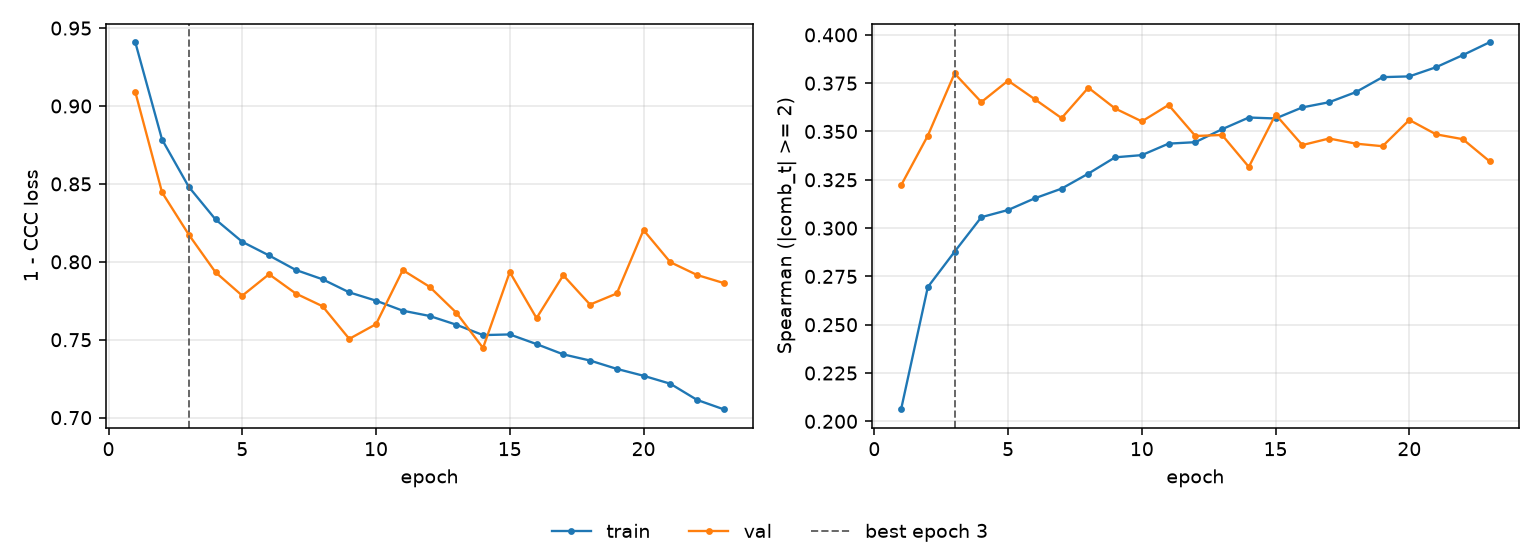

Data behind this chart, as committed beside it:
epoch, tr_loss, vl_loss, tr_sp, vl_sp, is_best
1, 0.9409, 0.909, 0.2062, 0.3221, False
2, 0.8785, 0.8446, 0.2695, 0.3478, False
3, 0.8481, 0.8174, 0.2878, 0.38, True
4, 0.8272, 0.7933, 0.3056, 0.3652, False
5, 0.8128, 0.7783, 0.3094, 0.3763, False
6, 0.8041, 0.792, 0.3154, 0.3667, False
7, 0.7948, 0.7796, 0.3204, 0.3569, False
8, 0.7888, 0.7715, 0.3282, 0.3727, False
9, 0.7804, 0.7505, 0.3366, 0.3619, False
10, 0.7751, 0.76, 0.3378, 0.3552, False
11, 0.7686, 0.7947, 0.3437, 0.3637, False
12, 0.7653, 0.784, 0.3445, 0.3477, False
13, 0.7596, 0.7674, 0.3512, 0.3482, False
14, 0.753, 0.7447, 0.3572, 0.3317, False
15, 0.7534, 0.7934, 0.3567, 0.3588, False
16, 0.7472, 0.7639, 0.3625, 0.343, False
17, 0.7406, 0.7914, 0.3651, 0.3464, False
18, 0.7366, 0.7726, 0.3704, 0.3437, False
19, 0.7313, 0.7797, 0.3781, 0.3424, False
20, 0.7269, 0.8204, 0.3785, 0.356, False
21, 0.7218, 0.7998, 0.3833, 0.3485, False
22, 0.7114, 0.7916, 0.3895, 0.346, False
23, 0.7053, 0.7864, 0.3962, 0.3346, False
